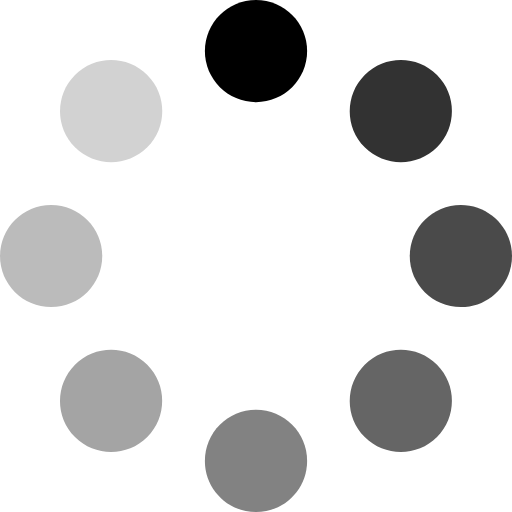
t = 0.00 s
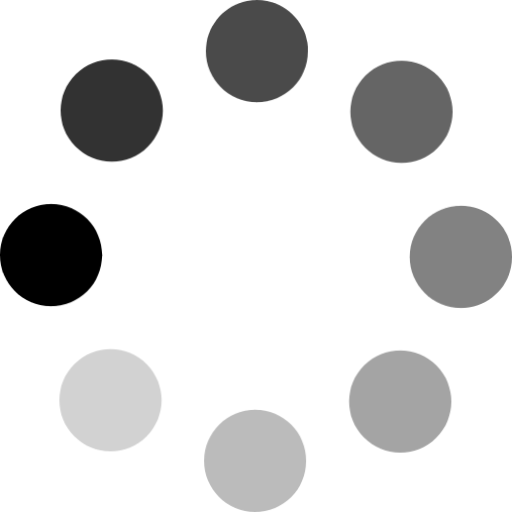
t = 0.38 s
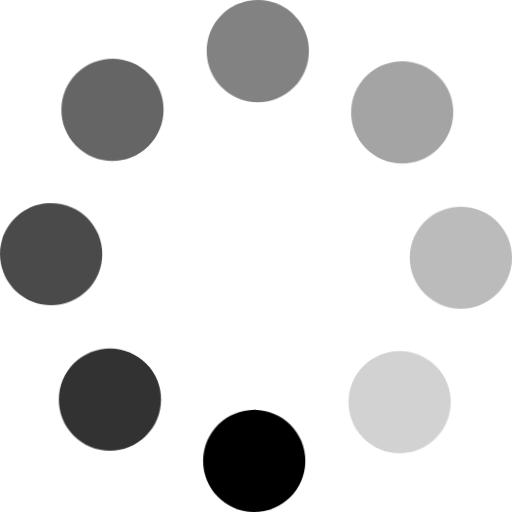
t = 0.75 s
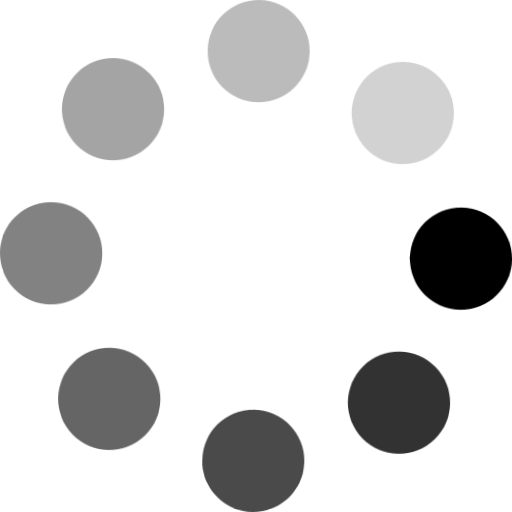
t = 1.13 s

The animated SVG that drew these frames (rendered in a browser with its animation timeline set to each time). Animation: 2 CSS @keyframes rules; one cycle of 1.50 s, repeats indefinitely.

<?xml version="1.0" standalone="no"?>
<!DOCTYPE svg PUBLIC "-//W3C//DTD SVG 1.1//EN" "http://www.w3.org/Graphics/SVG/1.1/DTD/svg11.dtd">
<svg width="40px" height="40px" viewBox="0 0 40 40" version="1.1" xmlns="http://www.w3.org/2000/svg" xmlns:xlink="http://www.w3.org/1999/xlink" xml:space="preserve" style="fill-rule:evenodd;clip-rule:evenodd;stroke-linejoin:round;stroke-miterlimit:1.41421;" x="0px" y="0px">
    <defs>
        <style type="text/css"><![CDATA[
            @-webkit-keyframes spin {
              from {
                -webkit-transform: rotate(0deg)
              }
              to {
                -webkit-transform: rotate(-359deg)
              }
            }
            @keyframes spin {
              from {
                transform: rotate(0deg)
              }
              to {
                transform: rotate(-359deg)
              }
            }
            svg {
                -webkit-transform-origin: 50% 50%;
                -webkit-animation: spin 1.5s linear infinite;
                -webkit-backface-visibility: hidden;
                animation: spin 1.5s linear infinite;
            }
        ]]></style>
    </defs>
    <g id="outer">
        <g>
            <path d="M20,0C22.2058,0 23.9939,1.78813 23.9939,3.9939C23.9939,6.19968 22.2058,7.98781 20,7.98781C17.7942,7.98781 16.0061,6.19968 16.0061,3.9939C16.0061,1.78813 17.7942,0 20,0Z" style="fill:black;"/>
        </g>
        <g>
            <path d="M5.85786,5.85786C7.41758,4.29815 9.94638,4.29815 11.5061,5.85786C13.0658,7.41758 13.0658,9.94638 11.5061,11.5061C9.94638,13.0658 7.41758,13.0658 5.85786,11.5061C4.29815,9.94638 4.29815,7.41758 5.85786,5.85786Z" style="fill:rgb(210,210,210);"/>
        </g>
        <g>
            <path d="M20,32.0122C22.2058,32.0122 23.9939,33.8003 23.9939,36.0061C23.9939,38.2119 22.2058,40 20,40C17.7942,40 16.0061,38.2119 16.0061,36.0061C16.0061,33.8003 17.7942,32.0122 20,32.0122Z" style="fill:rgb(130,130,130);"/>
        </g>
        <g>
            <path d="M28.4939,28.4939C30.0536,26.9342 32.5824,26.9342 34.1421,28.4939C35.7019,30.0536 35.7019,32.5824 34.1421,34.1421C32.5824,35.7019 30.0536,35.7019 28.4939,34.1421C26.9342,32.5824 26.9342,30.0536 28.4939,28.4939Z" style="fill:rgb(101,101,101);"/>
        </g>
        <g>
            <path d="M3.9939,16.0061C6.19968,16.0061 7.98781,17.7942 7.98781,20C7.98781,22.2058 6.19968,23.9939 3.9939,23.9939C1.78813,23.9939 0,22.2058 0,20C0,17.7942 1.78813,16.0061 3.9939,16.0061Z" style="fill:rgb(187,187,187);"/>
        </g>
        <g>
            <path d="M5.85786,28.4939C7.41758,26.9342 9.94638,26.9342 11.5061,28.4939C13.0658,30.0536 13.0658,32.5824 11.5061,34.1421C9.94638,35.7019 7.41758,35.7019 5.85786,34.1421C4.29815,32.5824 4.29815,30.0536 5.85786,28.4939Z" style="fill:rgb(164,164,164);"/>
        </g>
        <g>
            <path d="M36.0061,16.0061C38.2119,16.0061 40,17.7942 40,20C40,22.2058 38.2119,23.9939 36.0061,23.9939C33.8003,23.9939 32.0122,22.2058 32.0122,20C32.0122,17.7942 33.8003,16.0061 36.0061,16.0061Z" style="fill:rgb(74,74,74);"/>
        </g>
        <g>
            <path d="M28.4939,5.85786C30.0536,4.29815 32.5824,4.29815 34.1421,5.85786C35.7019,7.41758 35.7019,9.94638 34.1421,11.5061C32.5824,13.0658 30.0536,13.0658 28.4939,11.5061C26.9342,9.94638 26.9342,7.41758 28.4939,5.85786Z" style="fill:rgb(50,50,50);"/>
        </g>
    </g>
</svg>
